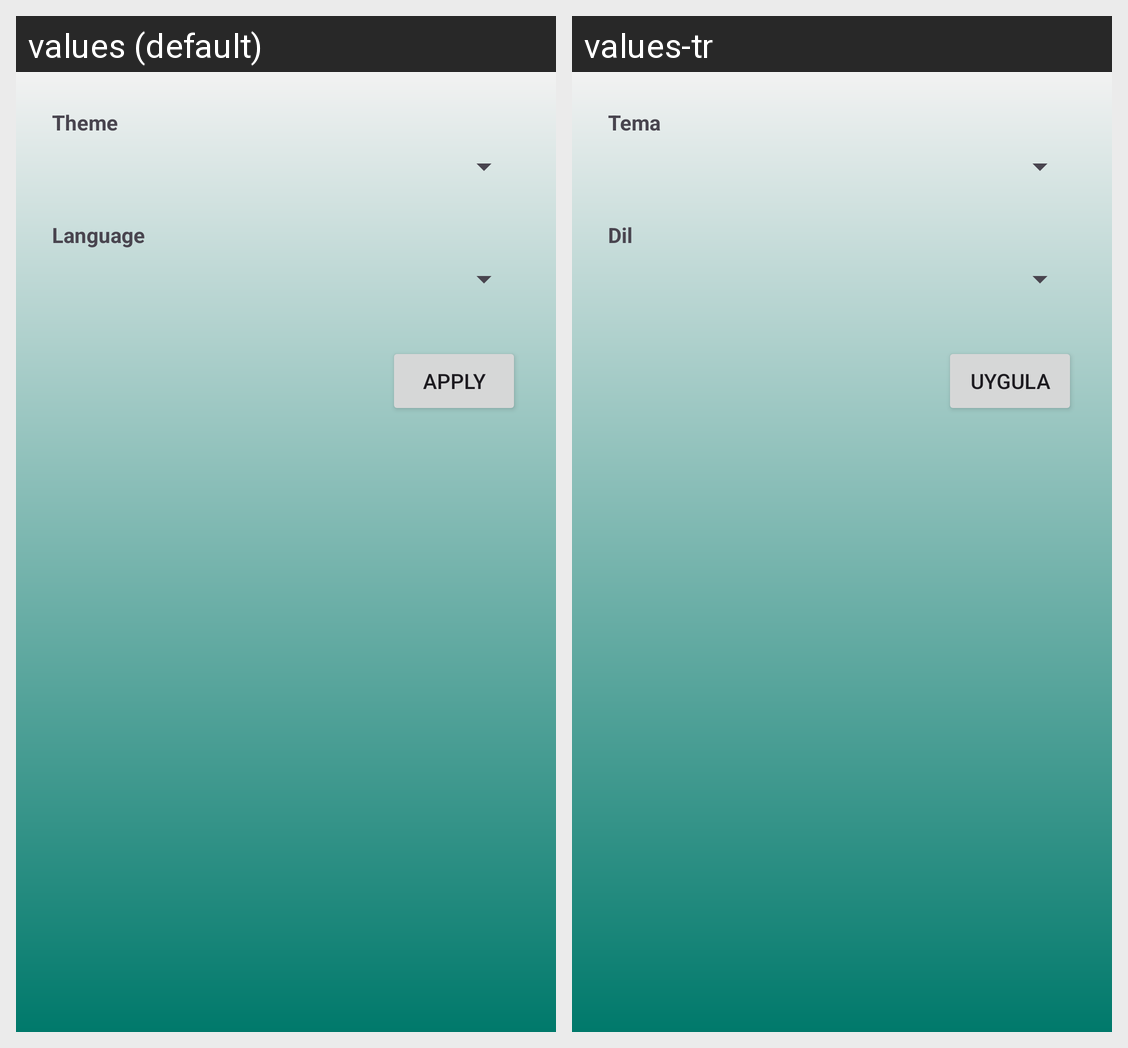

Locale-by-locale string values for the Android screen shown in this grid:
Android screen res/layout/activity_settings.xml rendered under 2 locales, left to right: values (default), values-tr. Device: Nexus 5 (rendered at 1080×1920; each locale shown at half size, 540×960, under a caption strip naming it); theme Theme.HealthChatbotApp.
Strings drawn on this screen, with the default value and each locale's value (text and hints the layout hard-codes, and strings that could not be matched under every locale, appear in the picture but are not listed):

theme
  values: Theme
  values-tr: Tema

language
  values: Language
  values-tr: Dil

apply
  values: Apply
  values-tr: Uygula
